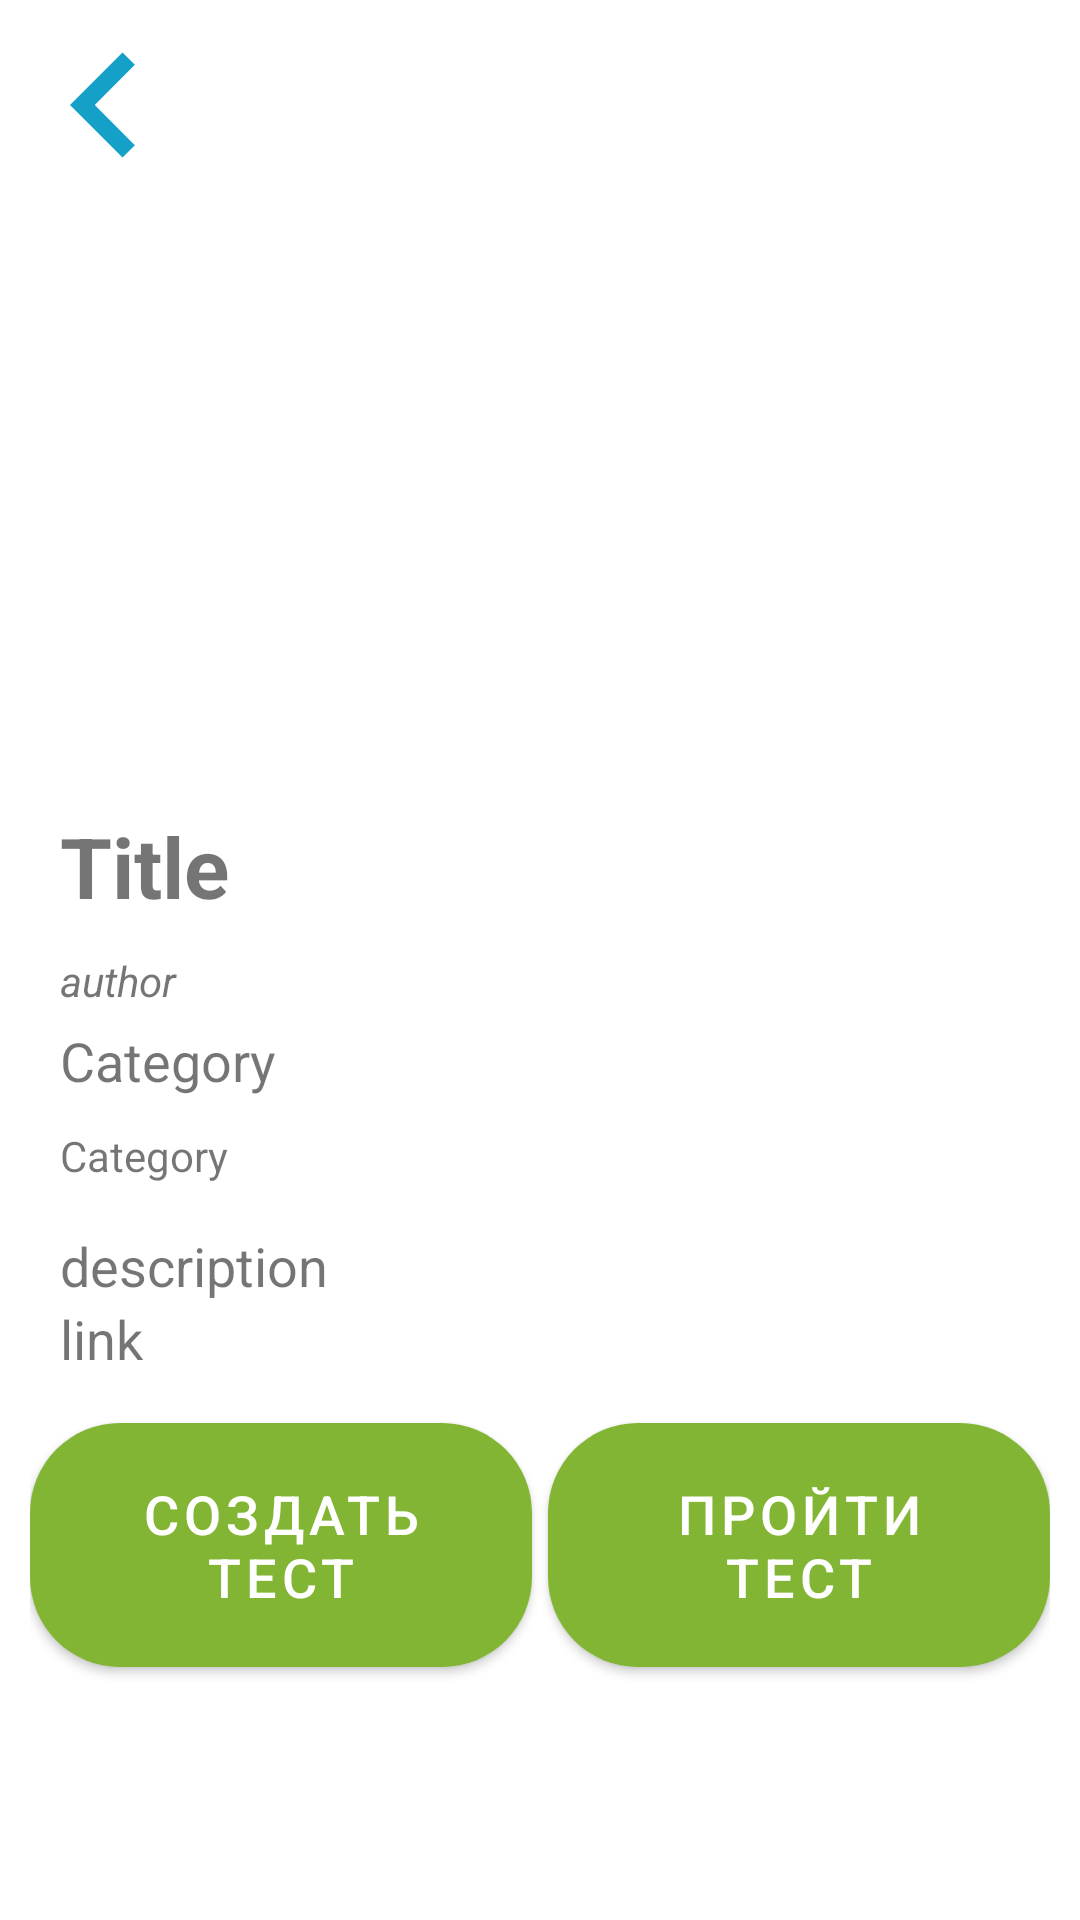

This screen was rendered from an Android layout file. Write that file and the resources it references.
<!-- AndroidManifest.xml: application theme Theme.Parenthood -->
<!-- res/layout/fragment_article.xml -->
<?xml version="1.0" encoding="utf-8"?>
<ScrollView
    android:id="@+id/sv_article"
    android:layout_width="match_parent"
    android:layout_height="match_parent"
    xmlns:android="http://schemas.android.com/apk/res/android"
    xmlns:app="http://schemas.android.com/apk/res-auto"
    xmlns:tools="http://schemas.android.com/tools">
<androidx.constraintlayout.widget.ConstraintLayout
    android:layout_width="match_parent"
    android:layout_height="match_parent"
    tools:context=".ui.fragment.ArticleFragment">


        <ImageView
            android:id="@+id/img_main"
            android:layout_width="match_parent"
            android:layout_height="250dp"
            tools:ignore="MissingConstraints">
        </ImageView>


        <ImageView
            android:id="@+id/btn_back"
            android:clickable="true"
            android:layout_width="70dp"
            android:layout_height="70dp"
            android:src="@drawable/left_black"
            tools:ignore="MissingConstraints"
            tools:layout_editor_absoluteX="20dp"
            tools:layout_editor_absoluteY="20dp">

        </ImageView>

        <TextView
            android:id="@+id/tv_title"
            android:layout_width="match_parent"
            android:layout_height="wrap_content"
            android:layout_marginLeft="20dp"
            android:layout_marginTop="20dp"
            android:text="Title"
            android:textSize="@dimen/txtLargeSize"
            android:textStyle="bold"
            app:layout_constraintTop_toBottomOf="@+id/img_main"
            tools:layout_editor_absoluteX="57dp" />

        <TextView
            android:id="@+id/tv_author"
            android:layout_width="match_parent"
            android:layout_height="wrap_content"
            android:layout_marginLeft="20dp"
            android:layout_marginTop="10dp"
            android:text="author"
            android:textSize="@dimen/txtLittleSize"
            android:textStyle="italic"
            app:layout_constraintTop_toBottomOf="@+id/tv_title"
            tools:layout_editor_absoluteX="0dp" />

        <TextView
            android:id="@+id/tv_category"
            android:layout_width="match_parent"
            android:layout_height="wrap_content"
            android:layout_marginLeft="20dp"
            android:layout_marginTop="5dp"
            android:text="Category"
            android:textSize="@dimen/txtNormalSize"
            app:layout_constraintTop_toBottomOf="@+id/tv_author"
            tools:layout_editor_absoluteX="57dp" />

        <TextView
            android:id="@+id/tv_content"
            android:layout_width="match_parent"
            android:layout_height="wrap_content"
            android:layout_marginLeft="20dp"
            android:layout_marginTop="10dp"
            android:text="Category"
            android:textSize="@dimen/txtLittleSize"
            app:layout_constraintTop_toBottomOf="@+id/tv_category"
            tools:layout_editor_absoluteX="57dp" />


        <TextView
            android:id="@+id/tv_description"
            android:layout_width="match_parent"
            android:layout_height="wrap_content"
            android:layout_marginLeft="20dp"
            android:layout_marginTop="15dp"
            android:text="description"
            android:textSize="@dimen/txtNormalSize"
            app:layout_constraintTop_toBottomOf="@+id/tv_content"
            tools:layout_editor_absoluteX="57dp" />

        <TextView
            android:id="@+id/tv_link"
            android:layout_width="match_parent"
            android:layout_height="wrap_content"
            android:layout_marginLeft="20dp"
            android:text="link"
            android:textSize="@dimen/txtNormalSize"
            app:layout_constraintTop_toBottomOf="@+id/tv_description"
            tools:layout_editor_absoluteX="57dp" />

        <LinearLayout
            android:layout_width="match_parent"
            android:layout_height="match_parent"
            android:orientation="horizontal"
            android:layout_marginTop="10dp"
            android:layout_marginLeft="10dp"
            android:layout_marginRight="10dp"
            android:gravity="center"
            app:layout_constraintTop_toBottomOf="@+id/tv_link">

                <com.google.android.material.button.MaterialButton
                    android:id="@+id/btn_test"
                    android:layout_weight="1"
                    style="@style/buttonStyleGreen"
                    android:layout_marginRight="2.5dp"
                    android:text="Cоздать тест">
                </com.google.android.material.button.MaterialButton>

                <com.google.android.material.button.MaterialButton
                    android:id="@+id/btn_create_test"
                    android:layout_weight="1"
                    style="@style/buttonStyleGreen"
                    android:layout_marginLeft="2.5dp"
                    android:text="Пройти тест">
                </com.google.android.material.button.MaterialButton>
        </LinearLayout>
</androidx.constraintlayout.widget.ConstraintLayout>
</ScrollView>
<!-- resources referenced by this layout -->
<resources>
  <dimen name="txtLargeSize">28sp</dimen>
  <dimen name="txtLittleSize">14sp</dimen>
  <dimen name="txtNormalSize">18sp</dimen>
  <!-- drawable left_black (drawable) -->
  <vector xmlns:android="http://schemas.android.com/apk/res/android"
          android:width="24dp"
          android:height="24dp"
          android:viewportWidth="24.0"
          android:viewportHeight="24.0">
      <path
          android:fillColor="#14A0C7"
          android:pathData="M15.41,7.41L14,6l-6,6 6,6 1.41,-1.41L10.83,12z"/>
  </vector>
  <style name="buttonStyleGreen" parent="Widget.MaterialComponents.Button">
          <item name="android:layout_width">160dp</item>
          <item name="android:layout_height">wrap_content</item>
          <item name="backgroundTint">@color/colorGreen</item>
          <item name="android:textColor">@color/colorWhite</item>
          <item name="cornerRadius">30dp</item>
          <item name="android:padding">18dp</item>
          <item name="android:textSize">@dimen/txtNormalSize</item>
      </style>
  <style name="Theme.Parenthood" parent="Theme.MaterialComponents.Light">
          <item name="colorPrimary">@color/colorPrimary</item>
          <item name="colorPrimaryDark">@color/colorPrimaryDark</item>
          <item name="colorAccent">@color/colorAccent</item>
      </style>
  <color name="colorGreen">#82B533</color>
  <color name="colorWhite">#FFFFFF</color>
  <color name="colorPrimary">#008577</color>
  <color name="colorPrimaryDark">#00574B</color>
  <color name="colorAccent">#D81B60</color>
</resources>
